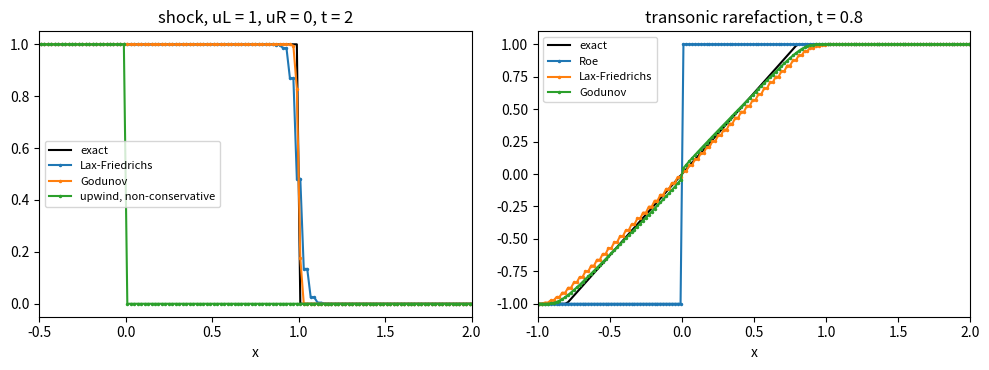

This figure's Python source:
# Burgers' equation: conservative and non-conservative schemes, shocks and fans
# Applied ODE & PDE with Python, Ch. 11 | (c) 2026 Stephen E. Moore | MIT Licence
import numpy as np
import matplotlib.pyplot as plt

f = lambda u: 0.5 * u**2
xa, xb, N = -1.0, 3.0, 200
h = (xb - xa) / N
x = xa + (np.arange(N) + 0.5) * h               # cell centres


def flux(UL, UR, scheme, lam):
    """Numerical flux F_{j+1/2} from the states left (UL) and right (UR) of the face."""
    if scheme == "upwind":                      # valid only when u >= 0
        return f(UL)
    if scheme == "Roe":                         # upwind by the sign of the mean speed
        return np.where(UL + UR >= 0, f(UL), f(UR))
    if scheme == "Lax-Friedrichs":
        return 0.5 * (f(UL) + f(UR)) - 0.5 / lam * (UR - UL)
    if scheme == "Godunov":                     # exact Riemann solution at the face
        return np.maximum(f(np.maximum(UL, 0)), f(np.minimum(UR, 0)))


def solve(uL, uR, T, scheme, conservative=True):
    U = np.where(x < 0, uL, uR).astype(float)
    dt = 0.8 * h / max(abs(uL), abs(uR)); nsteps = int(np.ceil(T / dt)); dt = T / nsteps
    lam = dt / h
    for n in range(nsteps):
        Ue = np.r_[U[0], U, U[-1]]              # constant extrapolation (ghost cells)
        if conservative:
            F = flux(Ue[:-1], Ue[1:], scheme, lam)
            U = U - lam * (F[1:] - F[:-1])
        else:                                   # u_t + u u_x = 0 discretised directly
            U = U - lam * U * (U - Ue[:-2])
    return U


def shock_position(U, level):
    j = np.argmax(U < level)
    return x[j - 1] + h * (U[j - 1] - level) / (U[j - 1] - U[j])


print("shock tests: position of the shock at time T")
print("scheme                     uL=1,uR=0,T=2   uL=2,uR=1,T=1")
print(f"{'exact (Rankine-Hugoniot)':26s}   1.0000          1.5000")
for scheme, cons in (("upwind", True), ("Lax-Friedrichs", True), ("Godunov", True),
                     ("upwind", False)):
    pA = shock_position(solve(1, 0, 2.0, scheme, cons), 0.5)
    pB = shock_position(solve(2, 1, 1.0, scheme, cons), 1.5)
    name = scheme + ("" if cons else " (non-conservative)")
    print(f"{name:26s}   {round(pA, 8) + 0.0:.4f}          {pB:.4f}")

print("transonic rarefaction uL=-1, uR=1, T=0.8: max error")
ex = np.clip(x / 0.8, -1, 1)
for scheme in ("Roe", "Lax-Friedrichs", "Godunov"):
    print(f"  {scheme:15s} {np.max(np.abs(solve(-1, 1, 0.8, scheme) - ex)):.3f}")

fig, ax = plt.subplots(1, 2, figsize=(10, 3.8))
ax[0].plot(x, np.where(x < 1, 1.0, 0.0), "k-", label="exact")
for scheme, cons in (("Lax-Friedrichs", True), ("Godunov", True), ("upwind", False)):
    ax[0].plot(x, solve(1, 0, 2.0, scheme, cons), ".-", ms=3,
               label=scheme + ("" if cons else ", non-conservative"))
ax[0].set_title("shock, uL = 1, uR = 0, t = 2"); ax[0].set_xlim(-0.5, 2)
ax[1].plot(x, ex, "k-", label="exact")
for scheme in ("Roe", "Lax-Friedrichs", "Godunov"):
    ax[1].plot(x, solve(-1, 1, 0.8, scheme), ".-", ms=3, label=scheme)
ax[1].set_title("transonic rarefaction, t = 0.8"); ax[1].set_xlim(-1, 2)
for a in ax:
    a.set_xlabel("x"); a.legend(fontsize=8)
plt.tight_layout(); plt.savefig("ch11_burgers_schemes.pdf", bbox_inches="tight")
plt.close()
